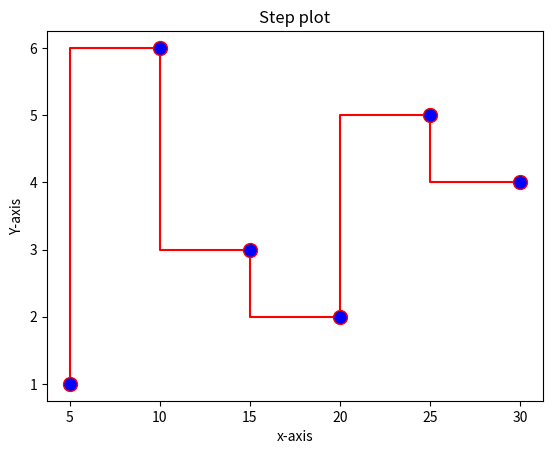

Python code for this plot:
# Step plot add marker and change their size or color and change step color
import matplotlib.pyplot as plt
x = [5,10,15,20,25,30]
y = [1,6,3,2,5,4]

plt.step(x , y ,color="r" , marker="o" , ms=10 , mfc="b")
plt.title("Step plot")
plt.xlabel("x-axis")
plt.ylabel("Y-axis")
plt.show()
